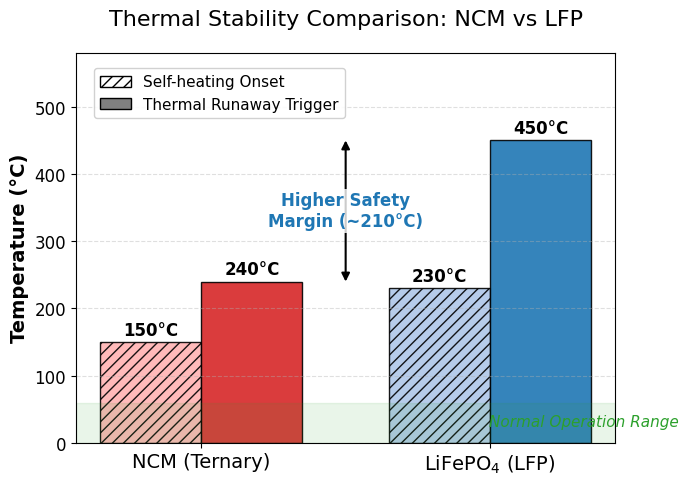

Recreate this plot in Python.
import matplotlib.pyplot as plt
import matplotlib.patches as mpatches
import numpy as np

# --- 1. 数据准备 ---
materials = ['NCM (Ternary)', 'LiFePO$_4$ (LFP)']
t_onset = [150, 230] 
t_runaway = [240, 450]

# --- 2. 绘图设置 ---
plt.rcParams['font.family'] = 'Times New Roman'
plt.rcParams['font.size'] = 12
plt.figure(figsize=(6.5, 5), dpi=300)
plt.subplots_adjust(left=0.12, right=0.95, top=0.90, bottom=0.12)

bar_width = 0.35
index = np.arange(len(materials))

# --- 3. 绘制柱状图 (关键优化：加纹理) ---
# 给起始温度 (Onset) 加上斜线纹理 (hatch='///')，这样黑白图例就有意义了
# NCM (Red)
plt.bar(index[0], t_onset[0], bar_width, color='#ffb3b3', edgecolor='black', hatch='///', alpha=0.9)
plt.bar(index[0] + bar_width, t_runaway[0], bar_width, color='#d62728', edgecolor='black', alpha=0.9)

# LFP (Blue)
plt.bar(index[1], t_onset[1], bar_width, color='#aec7e8', edgecolor='black', hatch='///', alpha=0.9)
plt.bar(index[1] + bar_width, t_runaway[1], bar_width, color='#1f77b4', edgecolor='black', alpha=0.9)

# --- 4. 添加数值标签 ---
# 手动添加，位置更准
# NCM
plt.text(index[0], t_onset[0] + 5, f'{t_onset[0]}°C', ha='center', va='bottom', fontweight='bold')
plt.text(index[0] + bar_width, t_runaway[0] + 5, f'{t_runaway[0]}°C', ha='center', va='bottom', fontweight='bold')
# LFP
plt.text(index[1], t_onset[1] + 5, f'{t_onset[1]}°C', ha='center', va='bottom', fontweight='bold')
plt.text(index[1] + bar_width, t_runaway[1] + 5, f'{t_runaway[1]}°C', ha='center', va='bottom', fontweight='bold')

# --- 5. 装饰图表 ---
plt.ylabel('Temperature (°C)', fontsize=14, weight='bold')
plt.title('Thermal Stability Comparison: NCM vs LFP', fontsize=16, pad=20)
# 让 X 轴标签居中对齐两根柱子
plt.xticks(index + bar_width / 2, materials, fontsize=14)
plt.ylim(0, 580)

# --- 6. 修复图例 (现在能看懂了) ---
# 解释：带斜线的 = Onset，实心的 = Runaway
legend_patches = [
    mpatches.Patch(facecolor='white', edgecolor='black', hatch='///', label='Self-heating Onset'),
    mpatches.Patch(facecolor='gray', edgecolor='black', label='Thermal Runaway Trigger')
]
leg = plt.legend(handles=legend_patches, frameon=True, loc='upper left', bbox_to_anchor=(0.02, 0.98), fontsize=11)
leg.get_frame().set_alpha(0.9) # 半透明背景防止遮挡网格

# --- 7. 修复文字重叠 (移到两组柱子中间) ---
# 计算中间位置 (Gap Center)
# NCM组右边缘 ≈ 0.525, LFP组左边缘 ≈ 0.825, 中间 ≈ 0.675
arrow_x = 0.675 

# 绿色安全区
plt.axhspan(0, 60, color='#2ca02c', alpha=0.1)
plt.text(1.5, 25, 'Normal Operation Range', color='#2ca02c', fontsize=11, style='italic', ha='center')

# 绘制箭头：连接 NCM Runaway (240) 和 LFP Runaway (450) 的高度
plt.annotate('', xy=(arrow_x, 450), xytext=(arrow_x, 240),
             arrowprops=dict(arrowstyle='<|-|>', color='black', lw=1.5, shrinkA=0, shrinkB=0))

# 文字放在箭头旁边
plt.text(arrow_x, (240+450)/2, 'Higher Safety\nMargin (~210°C)', 
         color='#1f77b4', fontsize=12, fontweight='bold', va='center', ha='center', 
         bbox=dict(facecolor='white', edgecolor='none', alpha=0.8, pad=2)) # 加个白底更清晰

plt.grid(axis='y', linestyle='--', alpha=0.4)
plt.savefig('Safety_Comparison_Fixed.png', dpi=300, facecolor='white', bbox_inches='tight')
plt.show()